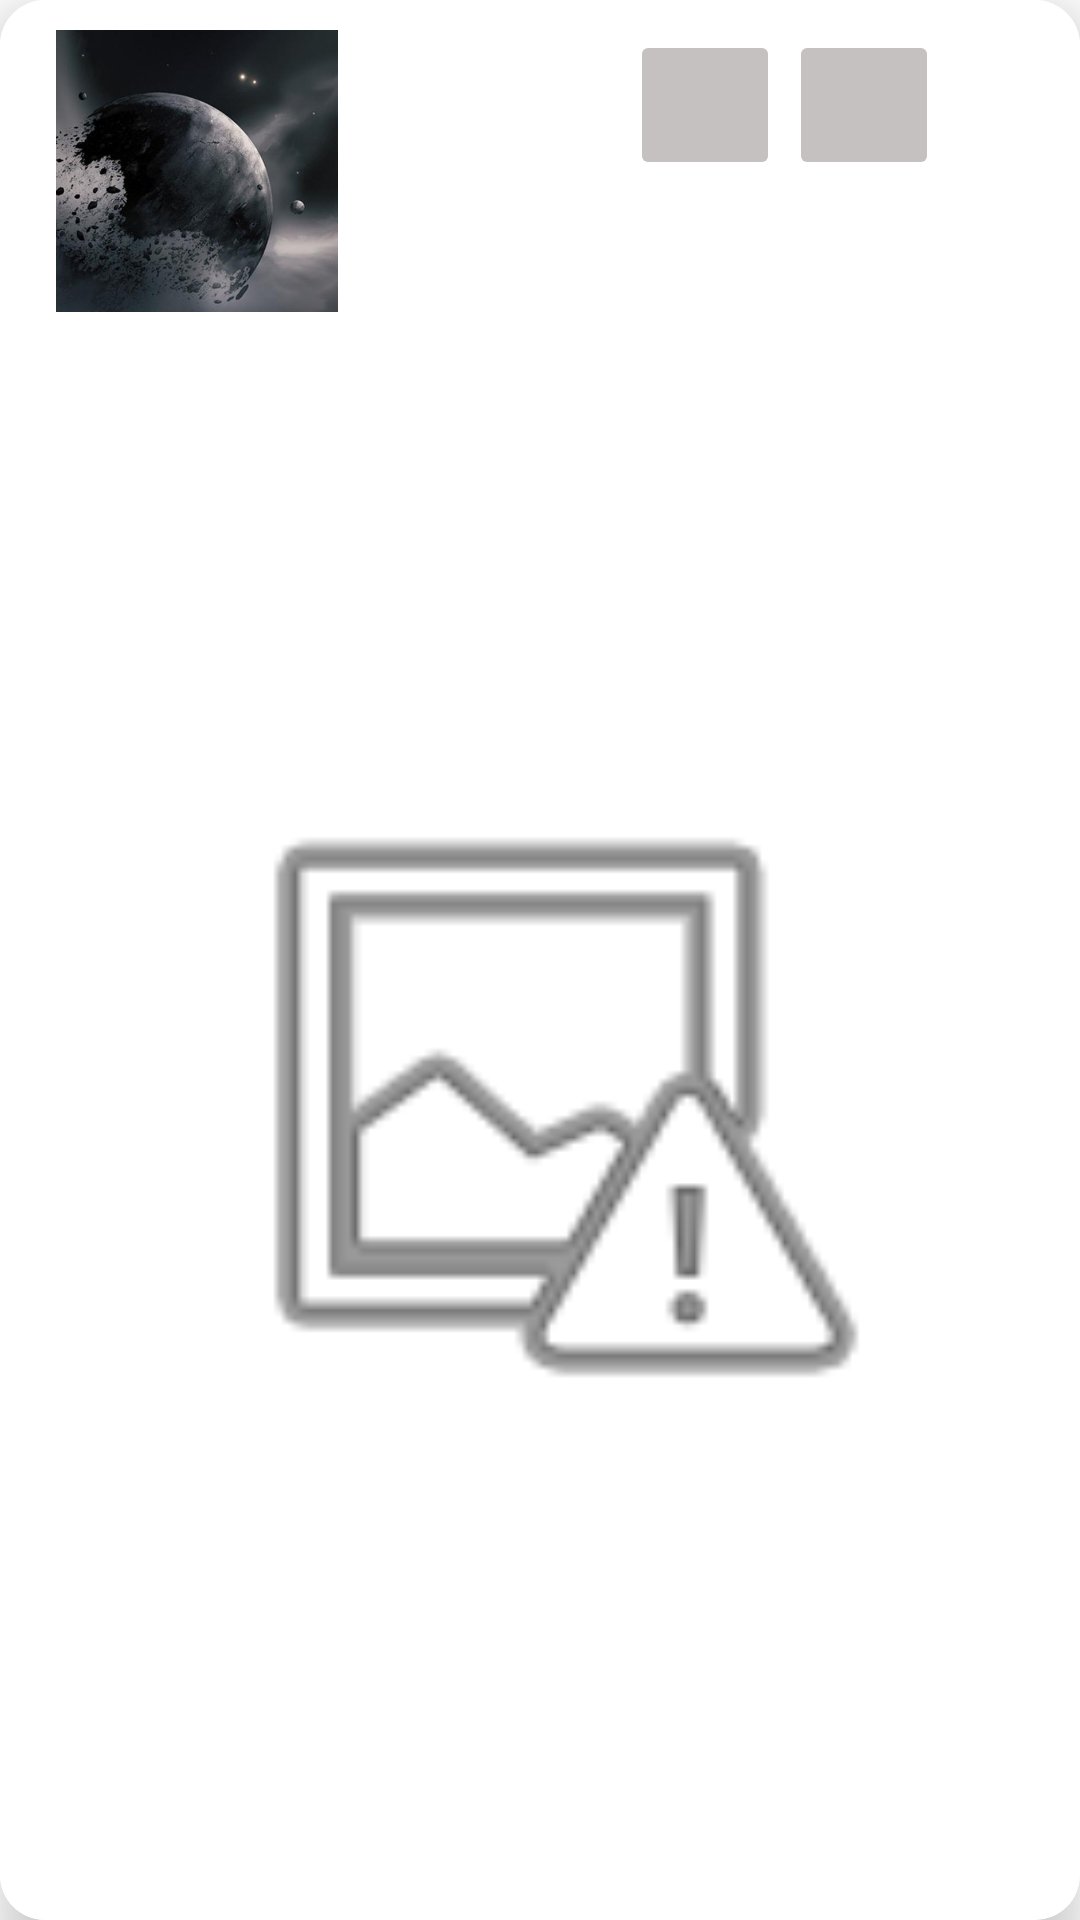

Reconstruct the res/layout file that produces this screen, plus the resources it refers to.
<!-- AndroidManifest.xml: application theme Theme.Ajuda -->
<!-- res/layout/postagem_card_layout.xml -->
<?xml version="1.0" encoding="utf-8"?>
<androidx.cardview.widget.CardView xmlns:android="http://schemas.android.com/apk/res/android"
    xmlns:app="http://schemas.android.com/apk/res-auto"
    xmlns:tools="http://schemas.android.com/tools"
    android:layout_width="match_parent"
    android:layout_height="wrap_content"
    android:layout_margin="10dp"
    app:cardCornerRadius="15dp"
    app:cardElevation="10dp">

    <LinearLayout
        android:layout_width="match_parent"
        android:layout_height="match_parent"
        android:background="@color/white"
        android:orientation="horizontal"
        android:padding="10dp">

        <TextView
            android:id="@+id/feedNome"
            android:layout_width="wrap_content"
            android:layout_height="wrap_content"
            android:layout_marginStart="120dp"
            android:layout_marginTop="5dp"
            android:textColor="@color/black"
            android:textSize="20sp"
            tools:text="Nome" />

        <ImageButton
            android:id="@+id/buttonEdit"
            android:layout_width="50dp"
            android:layout_height="50dp"
            android:layout_marginLeft="80dp"
            android:backgroundTint="#C5C1C1"
            android:contentDescription="@string/editPostagemButton"
            android:src="@drawable/ic_baseline_edit_24" />

        <ImageButton
            android:id="@+id/buttonDeletar"
            android:layout_width="50dp"
            android:layout_height="50dp"
            android:layout_marginLeft="3dp"
            android:backgroundTint="#C5C1C1"
            android:contentDescription="@string/excluir"
            android:src="@drawable/ic_delete"

            />

    </LinearLayout>

    <LinearLayout
        android:layout_width="match_parent"
        android:layout_height="match_parent"
        android:orientation="vertical"
        android:padding="10dp">

        <ImageView
            android:id="@+id/feedPerfil"
            android:layout_width="111dp"
            android:layout_height="94dp"
            android:contentDescription="TODO"
            app:srcCompat="@drawable/_27366" />

        <TextView
            android:id="@+id/textTema"
            android:layout_width="match_parent"
            android:layout_height="wrap_content"
            android:layout_marginTop="5dp"
            android:layout_marginLeft="8dp"
            tools:text="Tema"
            android:textSize="20sp"
            />

        <TextView
            android:id="@+id/feedTitulo"
            android:layout_width="374dp"
            android:layout_height="wrap_content"
            android:layout_marginLeft="10dp"
            android:layout_marginTop="12dp"
            android:textColor="@color/black"
            android:textSize="34sp"
            tools:text="Título" />

        <TextView
            android:id="@+id/feedDescricao"
            android:layout_width="374dp"
            android:layout_height="44dp"
            android:layout_marginLeft="10dp"
            android:layout_marginTop="10dp"
            android:textAlignment="textStart"
            android:textColor="#000000"
            android:textSize="18sp"
            tools:text=" Descrição" />

        <ImageView
            android:id="@+id/imageFeed"
            android:layout_width="match_parent"
            android:layout_height="241dp"
            app:srcCompat="@android:drawable/ic_menu_report_image" />

    </LinearLayout>

</androidx.cardview.widget.CardView>
<!-- resources referenced by this layout -->
<resources>
  <color name="black">#FF000000</color>
  <color name="white">#FFFFFFFF</color>
  <!-- drawable _27366: jpg bitmap (drawable, 24289 bytes) -->
  <string name="editPostagemButton">Ediar a postagem</string>
  <string name="excluir">Excluir</string>
  <style name="Theme.Ajuda" parent="Theme.MaterialComponents.DayNight.DarkActionBar">
          
          <item name="colorPrimary">@color/purple_500</item>
          <item name="colorPrimaryVariant">@color/black</item>
          <item name="colorOnPrimary">@color/white</item>
          
          <item name="colorSecondary">@color/teal_200</item>
          <item name="colorSecondaryVariant">@color/teal_700</item>
          <item name="colorOnSecondary">@color/black</item>
          
          <item name="android:statusBarColor" tools:targetApi="l">?attr/colorPrimaryVariant</item>
          
      </style>
  <color name="purple_500">#FF6200EE</color>
  <color name="teal_200">#FF03DAC5</color>
  <color name="teal_700">#FF018786</color>
</resources>
